Dataset: data_split (GitHub, militarychelick/mango_neiroset). Classes: anthracnose, bacterial canker, cutting weevil, die back, gall midge, healthy, powdery mildew, sooty mould.

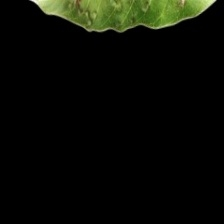
Label: gall midge

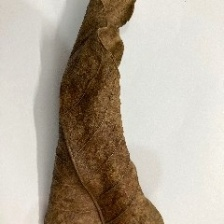
Label: die back

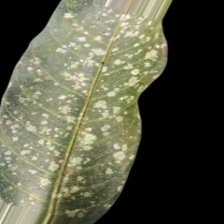
Label: powdery mildew

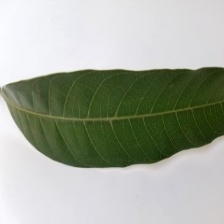
Label: healthy

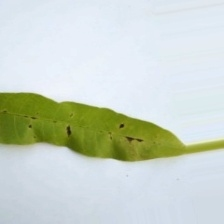
Label: anthracnose

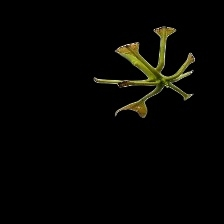
Label: cutting weevil
